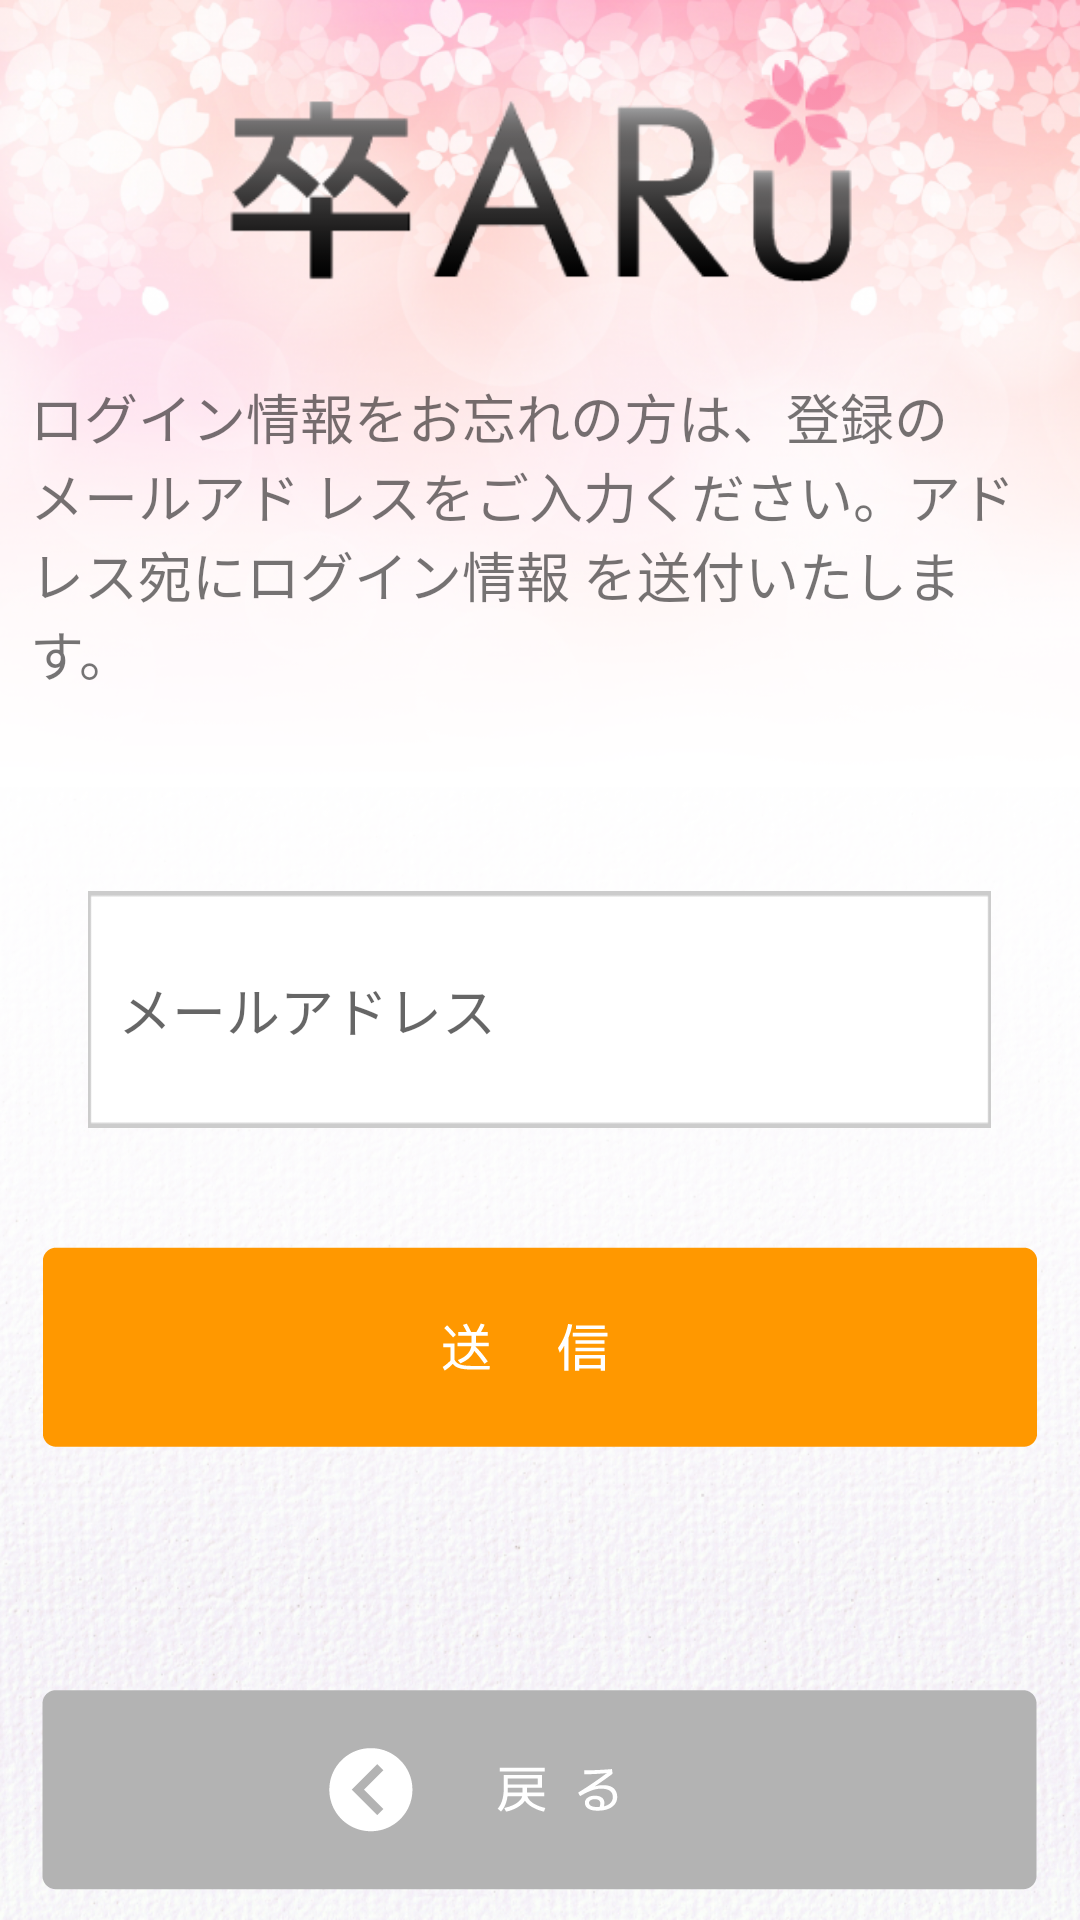

Produce the Android XML layout that renders to this screen, including the resource entries it uses.
<!-- AndroidManifest.xml: application theme AppTheme -->
<!-- res/layout/reminder.xml -->
<?xml version="1.0" encoding="utf-8"?>
<FrameLayout xmlns:android="http://schemas.android.com/apk/res/android"
    xmlns:app="http://schemas.android.com/apk/res-auto"
    android:id="@+id/layoutReminder"
    android:layout_width="match_parent"
    android:layout_height="match_parent"
    android:background="@mipmap/background">

    <LinearLayout
        android:layout_width="match_parent"
        android:layout_height="match_parent"
        android:gravity="center"
        android:orientation="vertical"
        android:weightSum="5.5">

        <LinearLayout
            android:layout_width="match_parent"
            android:layout_height="wrap_content"
            android:layout_gravity="center_horizontal"
            android:layout_weight="1"
            android:orientation="vertical">

            <ImageView
                android:id="@+id/imageView"
                android:layout_width="match_parent"
                android:layout_height="wrap_content"
                android:layout_margin="20dp"
                android:layout_weight="1"
                app:srcCompat="@mipmap/logo2" />
        </LinearLayout>

        <LinearLayout
            android:layout_width="match_parent"
            android:layout_height="wrap_content"
            android:layout_margin="10dp"
            android:layout_weight="2.5"
            android:gravity="center"
            android:orientation="vertical"
            android:weightSum="3">

            <TextView
                android:id="@+id/textView26"
                android:layout_width="wrap_content"
                android:layout_height="wrap_content"
                android:layout_weight="2"
                android:text="@string/describe_reminder"
                android:textSize="18sp" />

            <EditText
                android:id="@+id/txtEmailReminder"
                android:layout_width="wrap_content"
                android:layout_height="wrap_content"
                android:layout_weight="1"
                android:background="@mipmap/box_full"
                android:ems="10"
                android:hint="@string/email"
                android:inputType="textEmailAddress"
                android:paddingLeft="10dp"
                android:paddingRight="10dp" />
        </LinearLayout>

        <LinearLayout
            android:layout_width="match_parent"
            android:layout_height="wrap_content"
            android:layout_margin="10dp"
            android:layout_weight="1"
            android:gravity="center"
            android:orientation="vertical">

            <ImageView
                android:id="@+id/imgSendReminder"
                android:layout_width="wrap_content"
                android:layout_height="wrap_content"
                app:srcCompat="@mipmap/sendbutton" />
        </LinearLayout>

        <LinearLayout
            android:layout_width="match_parent"
            android:layout_height="wrap_content"
            android:layout_margin="10dp"
            android:layout_weight="1"
            android:gravity="center">

            <ImageView
                android:id="@+id/imgBackReminder"
                android:layout_width="wrap_content"
                android:layout_height="wrap_content"
                android:layout_gravity="bottom"
                app:srcCompat="@mipmap/back" />
        </LinearLayout>
    </LinearLayout>

</FrameLayout>
<!-- resources referenced by this layout -->
<resources>
  <!-- mipmap back: png bitmap (mipmap-xhdpi, 4105 bytes) -->
  <!-- mipmap background: png bitmap (mipmap-hdpi, 611169 bytes) -->
  <!-- mipmap box_full: png bitmap (mipmap-xhdpi, 676 bytes) -->
  <!-- mipmap logo2: png bitmap (mipmap-xhdpi, 6635 bytes) -->
  <!-- mipmap sendbutton: png bitmap (mipmap-hdpi, 2885 bytes) -->
  <string name="describe_reminder">ログイン情報をお忘れの方は、登録のメールアド レスをご入力ください。アドレス宛にログイン情報 を送付いたします。</string>
  <string name="email">メールアドレス</string>
  <style name="AppTheme" parent="Theme.AppCompat.Light.NoActionBar">
          
          <item name="colorPrimary">@color/colorPrimary</item>
          <item name="colorPrimaryDark">@color/colorPrimaryDark</item>
          <item name="colorAccent">@color/colorAccent</item>
      </style>
  <!-- not gathered from this repository: default colours our renderer supplied (Android Studio template values) -->
  <color name="colorPrimary">#FF6200EE</color>
  <color name="colorPrimaryDark">#FF3700B3</color>
  <color name="colorAccent">#FF03DAC5</color>
</resources>
